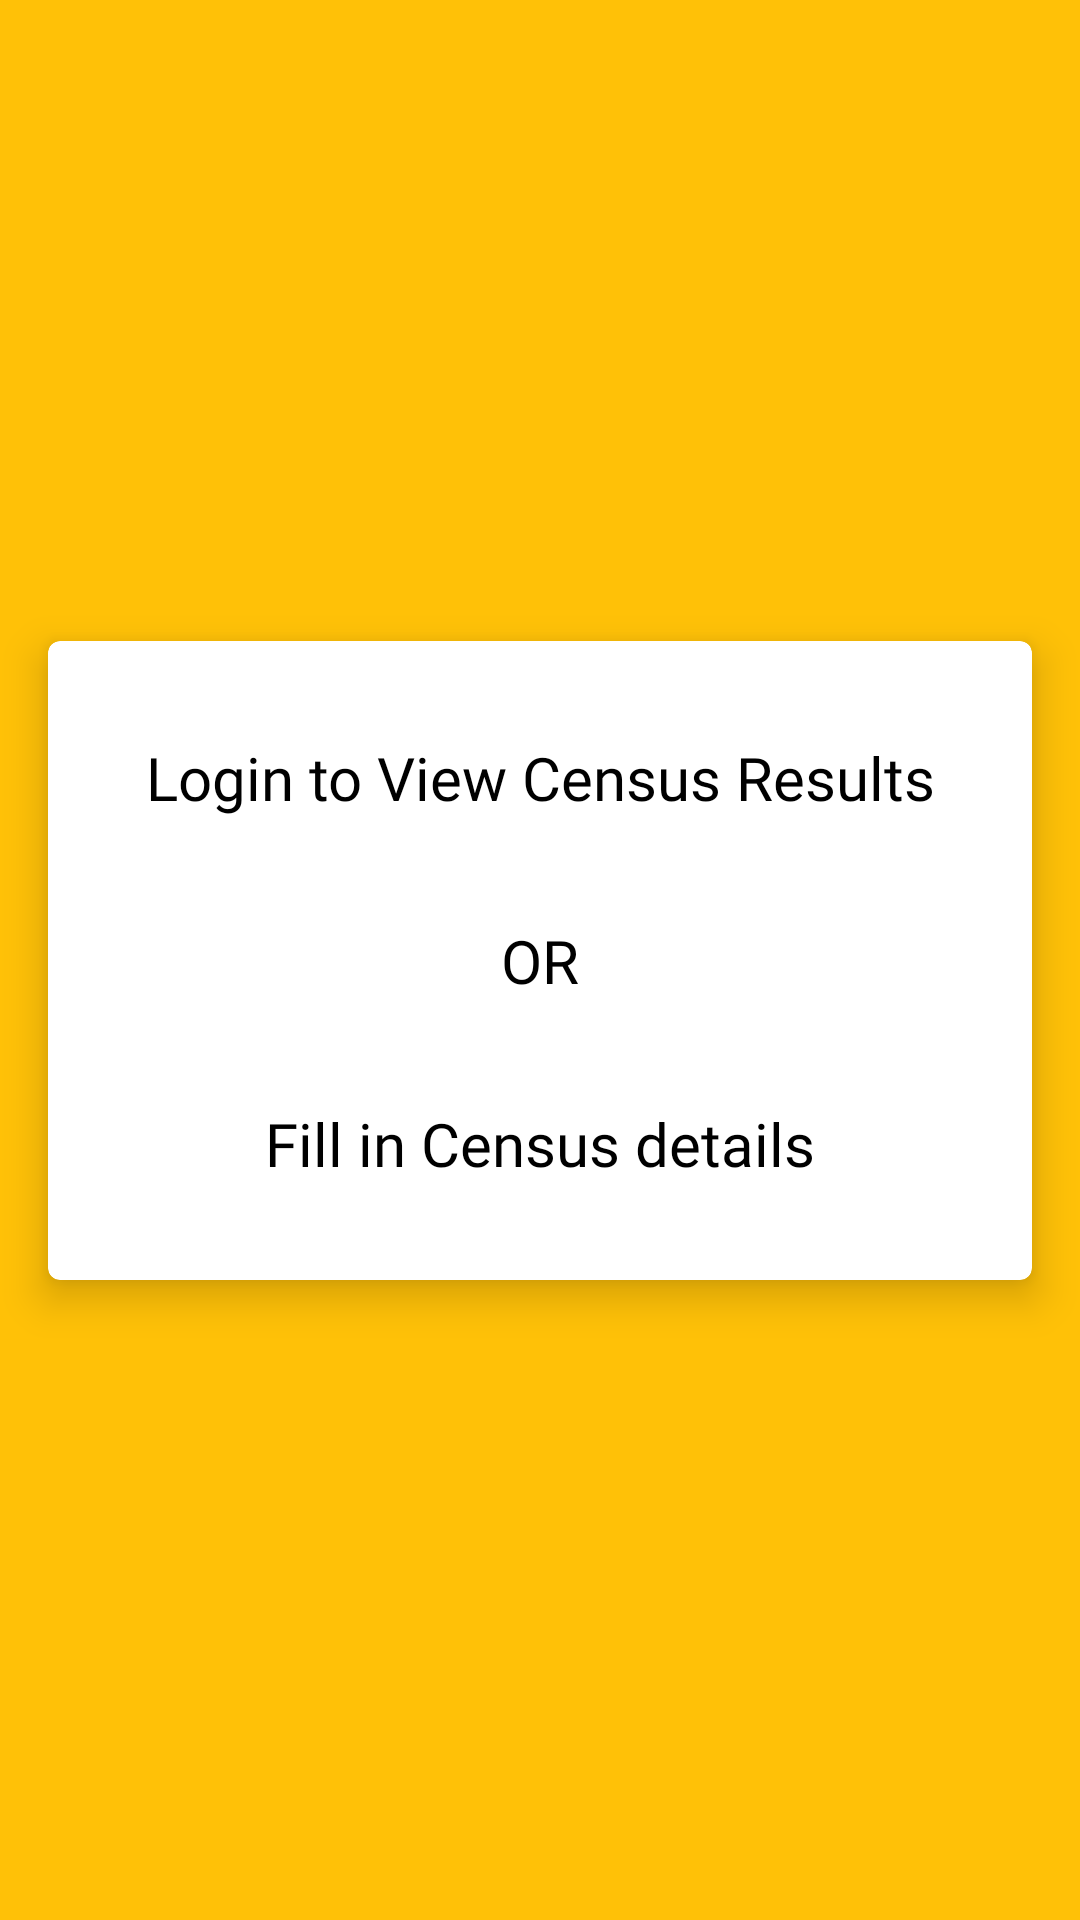

Android layout source for this screen:
<!-- AndroidManifest.xml: application theme AppTheme -->
<!-- res/layout/activity_choice.xml -->
<?xml version="1.0" encoding="utf-8"?>
<androidx.constraintlayout.widget.ConstraintLayout
    xmlns:android="http://schemas.android.com/apk/res/android"
    xmlns:app="http://schemas.android.com/apk/res-auto"
    xmlns:tools="http://schemas.android.com/tools"
    android:layout_width="match_parent"
    android:layout_height="match_parent"
    android:background="?attr/colorPrimary"
    tools:context=".activities.ChoiceActivity">

    <androidx.cardview.widget.CardView
        android:layout_width="match_parent"
        android:layout_height="wrap_content"
        android:layout_marginStart="16dp"
        android:layout_marginTop="219dp"
        android:layout_marginEnd="16dp"
        android:layout_marginBottom="219dp"
        app:cardCornerRadius="4dp"
        app:cardElevation="8dp"
        app:layout_constraintBottom_toBottomOf="parent"
        app:layout_constraintEnd_toEndOf="parent"
        app:layout_constraintStart_toStartOf="parent"
        app:layout_constraintTop_toTopOf="parent">

        <LinearLayout
            android:layout_width="match_parent"
            android:layout_height="match_parent"
            android:layout_gravity="center"
            android:orientation="vertical">

            <TextView
                android:id="@+id/admin"
                android:layout_width="wrap_content"
                android:layout_height="wrap_content"
                android:layout_gravity="center_horizontal"
                android:layout_margin="32dp"
                android:layout_weight="1"
                android:fontFamily="@font/black_ops_one"
                android:text="@string/admin"
                android:textAlignment="center"
                android:textColor="@color/black"
                android:textSize="20sp" />

            <TextView
                android:id="@+id/textView8"
                android:layout_width="match_parent"
                android:layout_height="wrap_content"
                android:layout_gravity="center_horizontal"
                android:layout_weight="1"
                android:fontFamily="@font/black_ops_one"
                android:padding="2dp"
                android:text="@string/or"
                android:textAlignment="center"
                android:textColor="@color/black"
                android:textSize="20sp" />

            <TextView
                android:id="@+id/guest"
                android:layout_width="wrap_content"
                android:layout_height="wrap_content"
                android:layout_gravity="center_horizontal"
                android:layout_margin="32dp"
                android:layout_weight="1"
                android:fontFamily="@font/black_ops_one"
                android:text="@string/guest"
                android:textAlignment="center"
                android:textColor="@color/black"
                android:textSize="20sp" />
        </LinearLayout>
    </androidx.cardview.widget.CardView>
</androidx.constraintlayout.widget.ConstraintLayout>
<!-- resources referenced by this layout -->
<resources>
  <color name="black">#000000</color>
  <string name="admin">Login to View Census Results</string>
  <string name="guest">Fill in Census details</string>
  <string name="or">OR</string>
  <style name="AppTheme" parent="Theme.AppCompat.Light.NoActionBar">
  
          <item name="colorPrimary">@color/colorPrimary</item>
          <item name="colorPrimaryDark">@android:color/holo_orange_dark</item>
          <item name="colorAccent">@color/colorAccent</item>
          <item name="android:colorForeground">@android:color/black</item>
      </style>
  <color name="colorPrimary">#ffc107</color>
  <color name="colorAccent">#448aff</color>
</resources>
